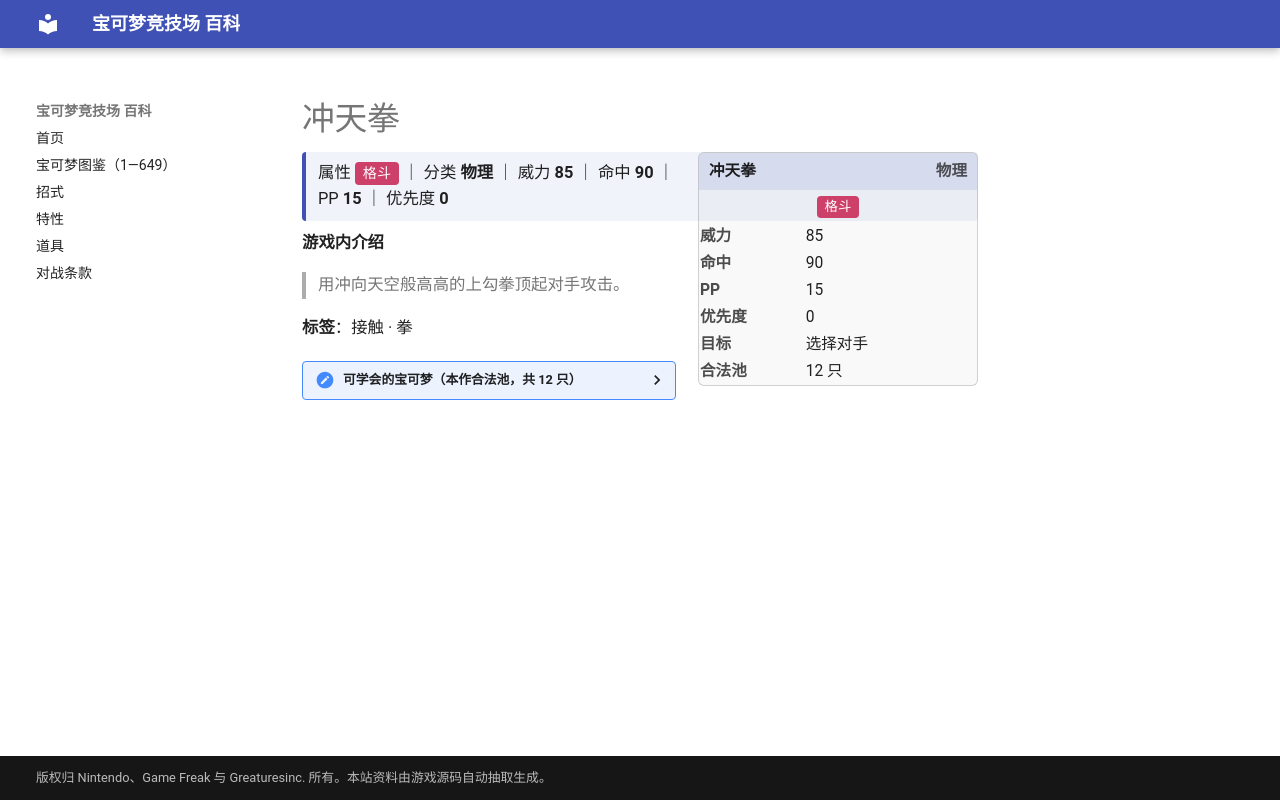

repository: nanmoboys/pkmn-arena-wiki · page: moves/冲天拳/index.html · generator: mkdocs

# 冲天拳

<div class="infobox">
<div class="ib-h"><span>冲天拳</span><span class="ib-no">物理</span></div>
<div class="ib-ty"><span class="tp" style="background:#CD4069">格斗</span></div>
<table class="ib-t"><tr><th>威力</th><td>85</td></tr><tr><th>命中</th><td>90</td></tr><tr><th>PP</th><td>15</td></tr><tr><th>优先度</th><td>0</td></tr><tr><th>目标</th><td>选择对手</td></tr><tr><th>合法池</th><td>12 只</td></tr></table></div>
<div class="head-stat">属性 <span class="tp" style="background:#CD4069">格斗</span> ｜ 分类 <b>物理</b> ｜ 威力 <b>85</b> ｜ 命中 <b>90</b> ｜ PP <b>15</b> ｜ 优先度 <b>0</b></div>

**游戏内介绍**

> 用冲向天空般高高的上勾拳顶起对手攻击。

**标签**：接触 · 拳

<details class="pool"><summary>可学会的宝可梦（本作合法池，共 12 只）</summary>

<p>快拳郎、天蝎、无畏小子、火稚鸡、力壮鸡、火焰鸡、斗笠菇、卷卷耳、长耳兔、利欧路、路卡利欧、天蝎王</p>

</details>
